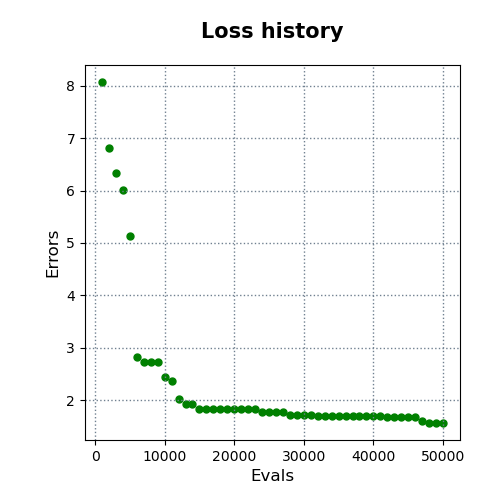

The data file committed next to this chart (first rows):
evals, errors
1000, 8.074
2000, 6.812
3000, 6.339
4000, 6.015
5000, 5.128
6000, 2.819
7000, 2.723
8000, 2.721
9000, 2.721
10000, 2.431
11000, 2.361
12000, 2.014
13000, 1.933
14000, 1.933
15000, 1.832
16000, 1.832
17000, 1.832
18000, 1.832
19000, 1.832
20000, 1.832
21000, 1.832
22000, 1.832
23000, 1.832
24000, 1.769
25000, 1.769
26000, 1.769
27000, 1.769
28000, 1.715
29000, 1.712
30000, 1.707
31000, 1.707
32000, 1.7
33000, 1.7
34000, 1.7
35000, 1.693
36000, 1.693
37000, 1.693
38000, 1.693
39000, 1.693
40000, 1.693
41000, 1.688
42000, 1.685
43000, 1.674
44000, 1.674
45000, 1.674
46000, 1.674
47000, 1.608
48000, 1.562
49000, 1.562
50000, 1.562
